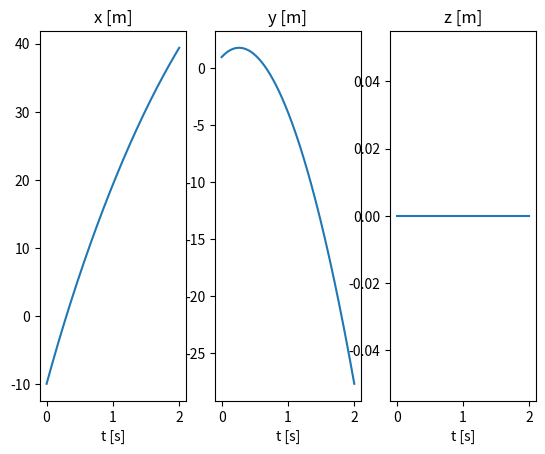
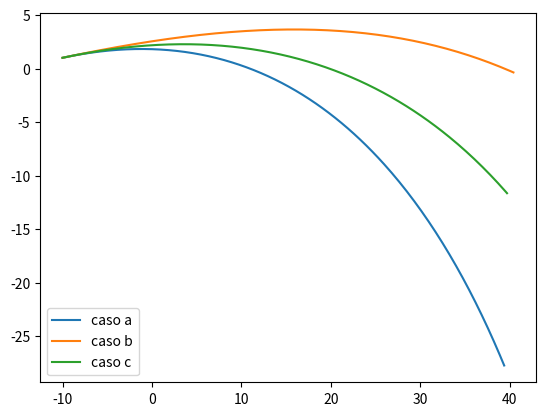

The script that saved these images, in order:
# -*- coding: utf-8 -*-
"""
Created on Thu Mar 30 16:10:37 2023

[redacted]
"""


import numpy as np
import matplotlib.pyplot as plt

#consts
m = 0.057 #kg
raio = 0.067/2 #m
A = np.pi*raio**2
dens = 1.225
g = 9.81


r0 = np.array([[-10,1,0]])
alpha = 10*np.pi/180
v0_abs = 130*1000/3600
v0 = v0_abs*np.array([[np.cos(alpha),np.sin(alpha),0]])
a0 = np.array([0,-g,0])
g = 9.81
vT = 100*1000/3600
D = g/vT**2
w_b = np.array([0,0,100])
w_c = np.array([0,0,-100])



#t
t0 = 0
tf = 2
dt = 0.01
Nt = int(np.ceil((tf-t0)/dt)+1)
t = np.linspace(t0, tf, Nt)

#velocidade angular
#w = np.array([0, 400, 0])

#alocar zeros em t, v e a
r = np.vstack((r0,np.zeros((Nt-1, 3))))
v = np.vstack((v0,np.zeros((Nt-1, 3))))
a = np.vstack((a0,np.zeros((Nt-1, 3))))
rb = np.vstack((r0,np.zeros((Nt-1, 3))))
vb = np.vstack((v0,np.zeros((Nt-1, 3))))
ab = np.vstack((a0,np.zeros((Nt-1, 3))))
rc = np.vstack((r0,np.zeros((Nt-1, 3))))
vc = np.vstack((v0,np.zeros((Nt-1, 3))))
ac = np.vstack((a0,np.zeros((Nt-1, 3))))

#Met Euler. Aceleração afectada pela força de Magnus
for i in range(Nt-1):
    #Método de Euler...
    #a[i,:] = .5/m*A*dens*raio*np.cross(w_b,v[i,:])+\
    #np.array([0,-g,0])+\
    #- D*np.linalg.norm(v[i,:])*v[i,:]
    
    #alinea a)
    a[i,:] = np.array([-D*np.linalg.norm(v[i,:])*v[i,0], -g -D*np.linalg.norm(v[i,:])*v[i,0],0])
    v[i+1,:] = v[i,:]+a[i,:]*dt
    r[i+1,:] = r[i,:]+v[i,:]*dt
    
    #alinea b)
    ab[i,:] = .5/m*A*dens*raio*np.cross(w_b,vb[i,:])+\
        np.array([0,-g,0])+\
        - D*np.linalg.norm(vb[i,:])*vb[i,:]
    vb[i+1,:] = vb[i,:]+ab[i,:]*dt
    rb[i+1,:] = rb[i,:]+vb[i,:]*dt
    
    #alinea c)
    ac[i,:] = .5/m*A*dens*raio*np.cross(w_c,vc[i,:])+\
        np.array([0,-g,0])+\
        - D*np.linalg.norm(vc[i,:])*vc[i,:]
    vc[i+1,:] = vc[i,:]+ac[i,:]*dt
    rc[i+1,:] = rc[i,:]+vc[i,:]*dt



fig, ax = plt.subplots(1, 3)
ax[0].plot(t,r[:,0])
ax[0].set_xlabel("t [s]")
ax[0].set_title("x [m]")
ax[1].plot(t,r[:,1])
ax[1].set_xlabel("t [s]")
ax[1].set_title("y [m]")
ax[2].plot(t,r[:,2])
ax[2].set_xlabel("t [s]")
ax[2].set_title("z [m]")

#ax = plt.figure().add_subplot(projection="3d")

plt.figure()
plt.plot(r[:,0],r[:,1], label="caso a")
plt.plot(rb[:,0],rb[:,1], label="caso b")
plt.plot(rc[:,0],rc[:,1], label="caso c")
plt.legend()

plt.show()